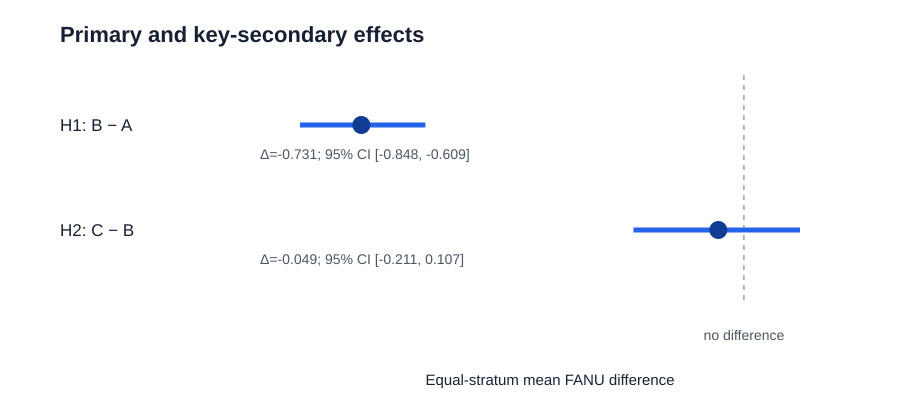

Source data for this figure (header and first rows):
hypothesis, contrast, pairs, control_mean_fanu, treatment_mean_fanu, mean_difference, ci95_low, ci95_high, median_difference, permutation_p, holm_p, permutation_mode, mcnemar_p
H1, B - A, 40, 0.8936, 0.1625, -0.7311, -0.8484, -0.6087, -0.9735, 0.000010, 0.000020, monte_carlo_add_one, 0.000001
H2, C - B, 40, 0.1625, 0.1135, -0.04899, -0.2112, 0.1071, 0.000000, 0.5703, 0.5703, exact, 0.4531
